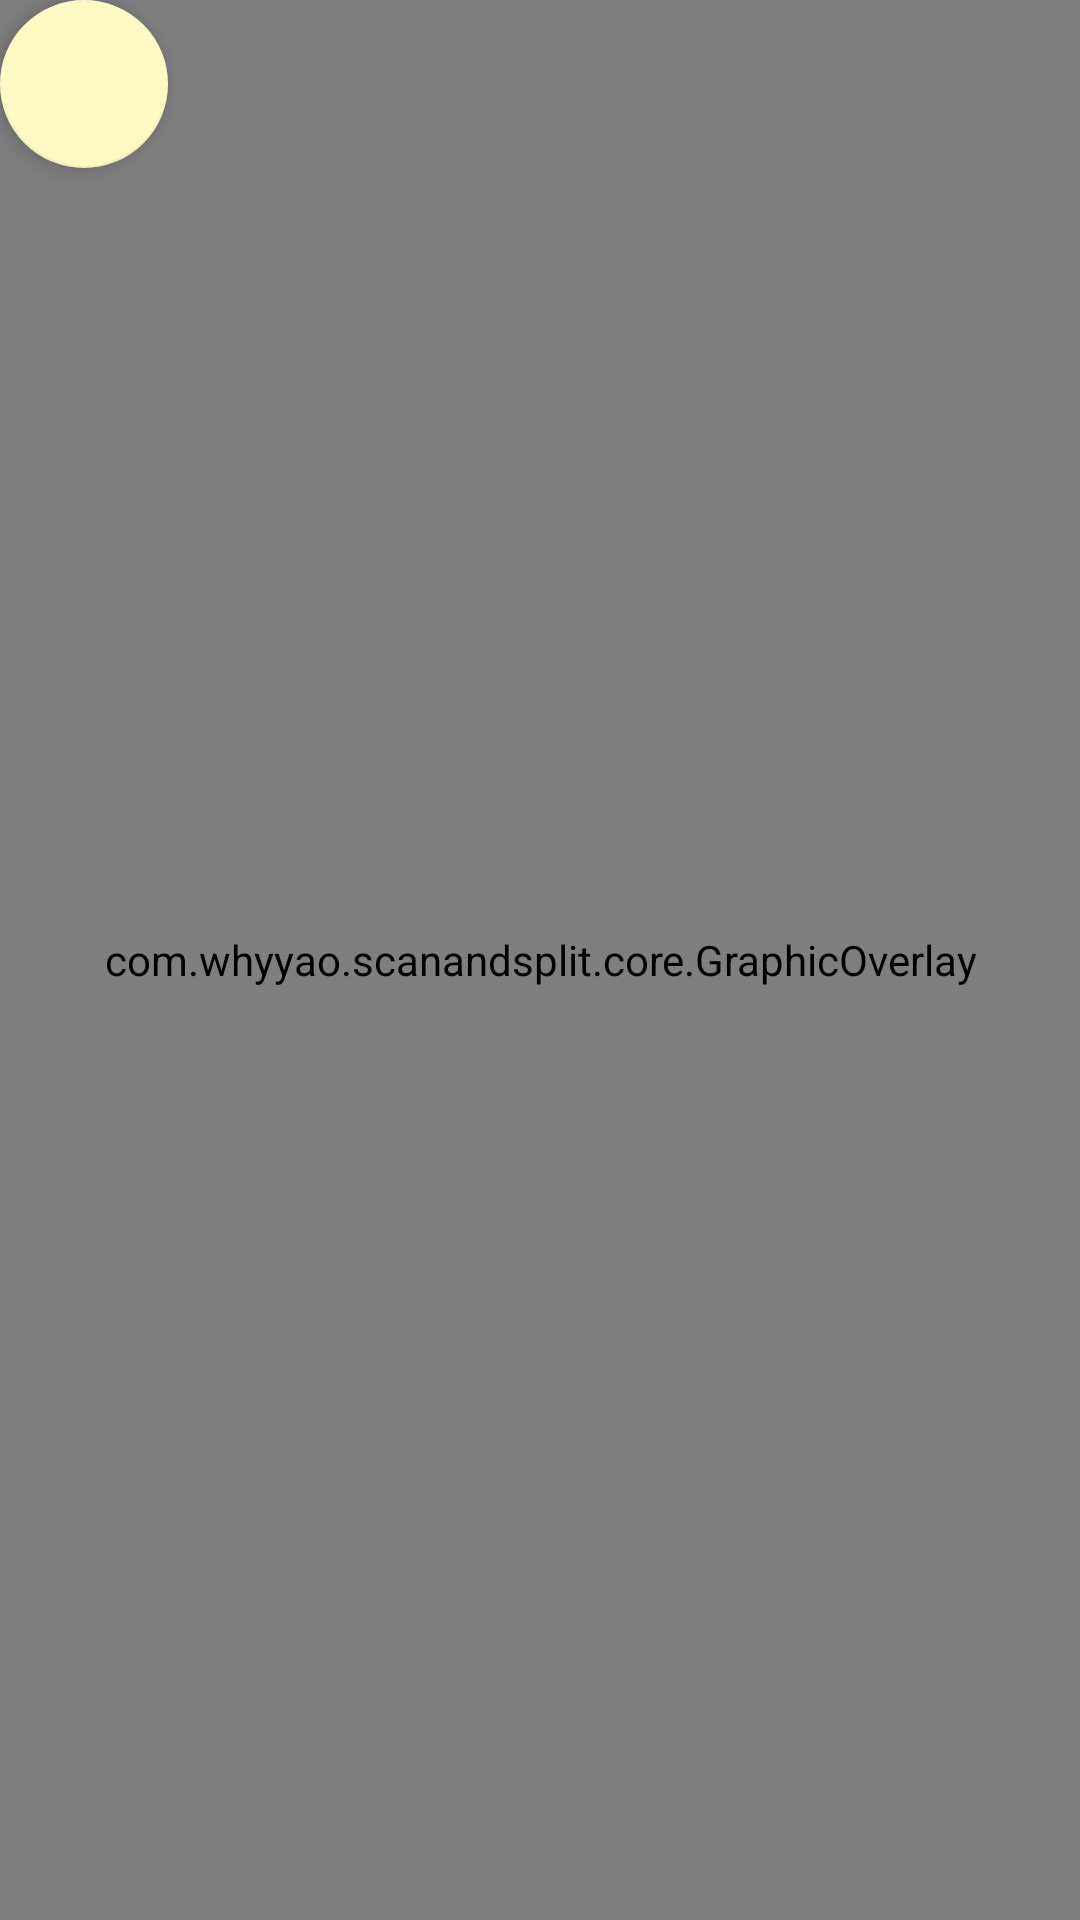

Produce the Android XML layout that renders to this screen, including the resource entries it uses.
<!-- AndroidManifest.xml: application theme AppTheme -->
<!-- res/layout/activity_box_picking.xml -->
<?xml version="1.0" encoding="utf-8"?>
<android.support.constraint.ConstraintLayout xmlns:android="http://schemas.android.com/apk/res/android"
    xmlns:app="http://schemas.android.com/apk/res-auto"
    xmlns:tools="http://schemas.android.com/tools"
    android:id="@+id/activity_box_picking"
    android:layout_width="match_parent"
    android:layout_height="match_parent"
    android:orientation="vertical">

    <ImageView
        android:id="@+id/parsedImage"
        android:layout_width="match_parent"
        android:layout_height="match_parent" />

    <com.example.scanandsplit.core.GraphicOverlay
        android:id="@+id/graphicOverlay"
        android:layout_width="match_parent"
        android:layout_height="match_parent" />

    <android.support.design.widget.FloatingActionButton
        android:id="@+id/finished"
        android:layout_width="wrap_content"
        android:layout_height="wrap_content"
        android:layout_marginTop="420dp"
        android:layout_marginRight="16dp"
        android:layout_marginLeft="280dp"
        android:layout_marginBottom="16dp"
        android:layout_gravity="bottom" />

</android.support.constraint.ConstraintLayout>
<!-- resources referenced by this layout -->
<resources>
  <style name="AppTheme" parent="Theme.AppCompat.Light.DarkActionBar">
          
          <item name="colorPrimary">@color/colorPrimary</item>
          <item name="colorPrimaryDark">@color/colorPrimaryDark</item>
          <item name="colorAccent">@color/colorAccent</item>
      </style>
  <color name="colorPrimary">#757575</color>
  <color name="colorPrimaryDark">#494949</color>
  <color name="colorAccent">#fff9c4</color>
</resources>
